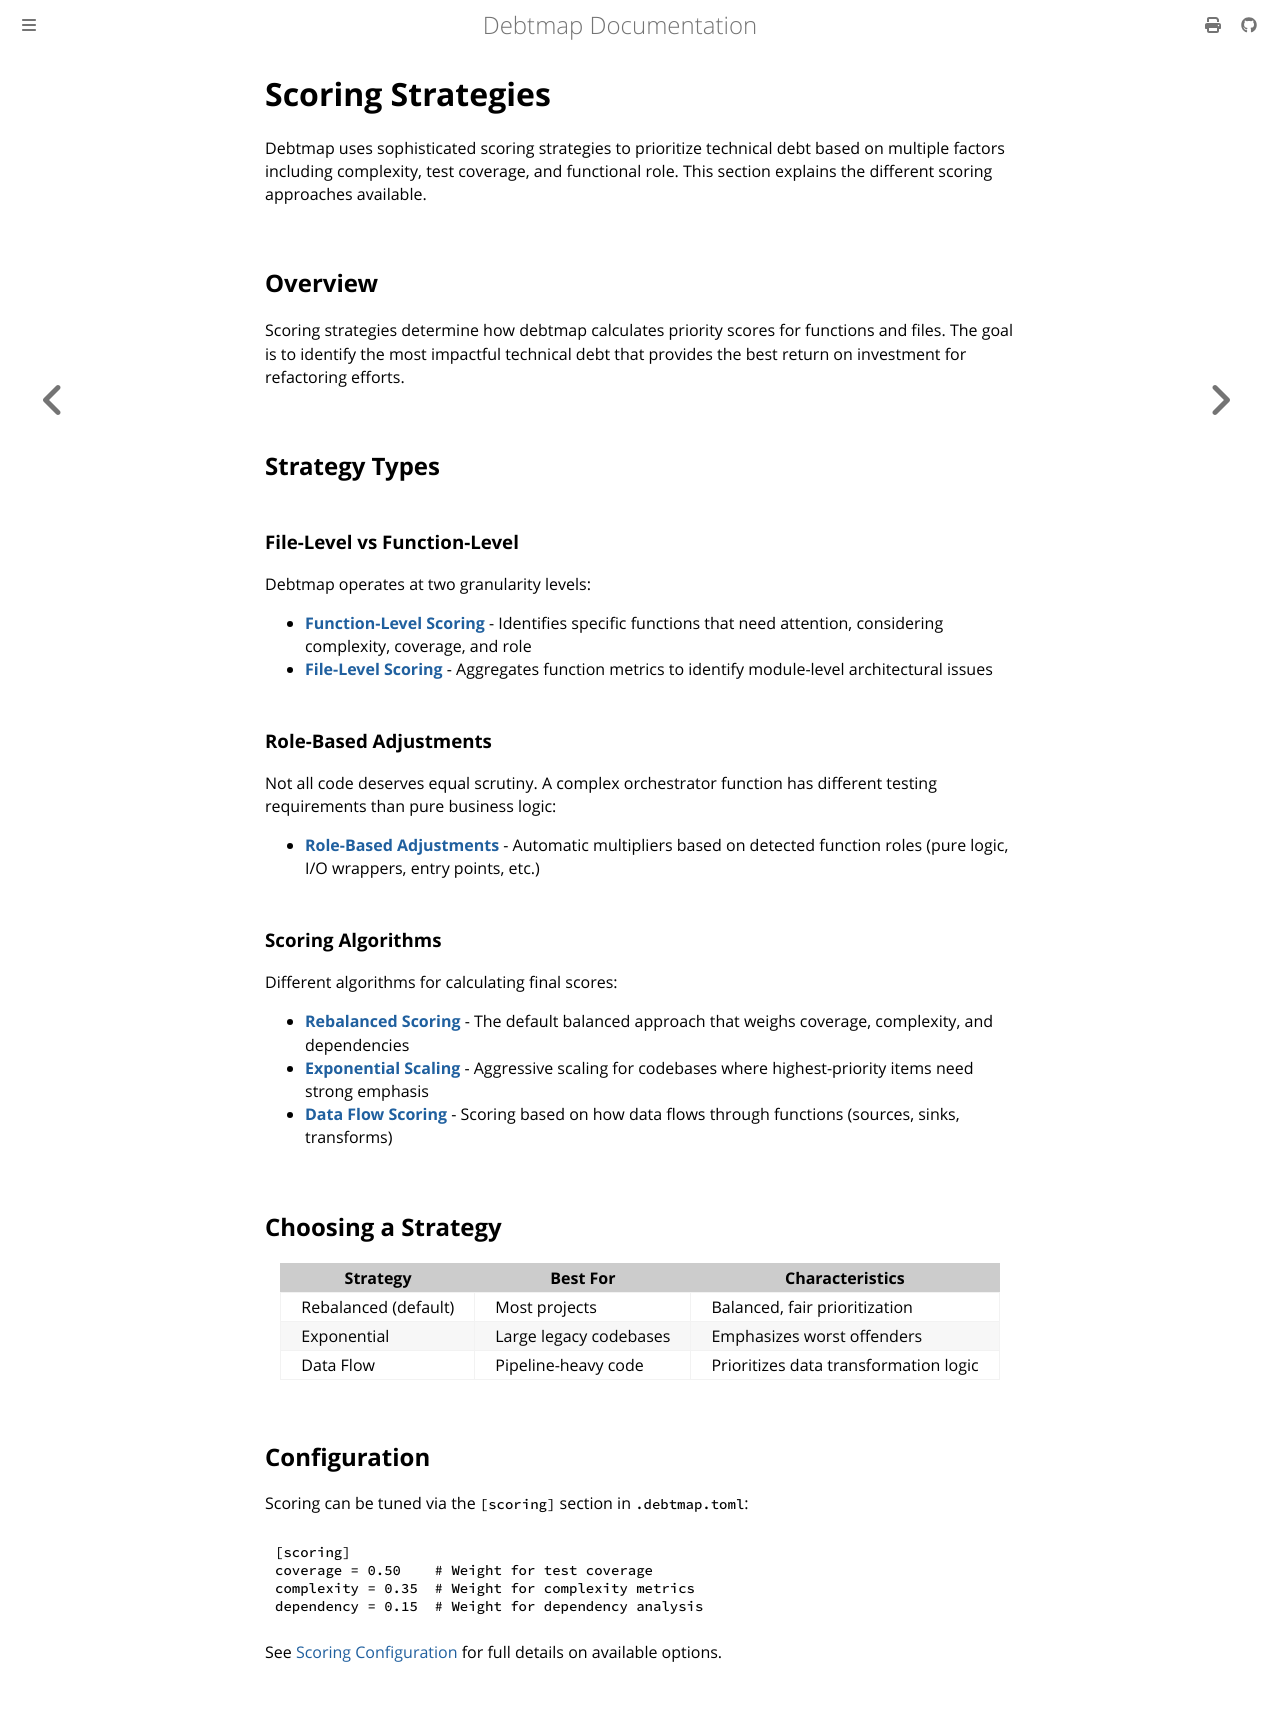

repository: iepathos/debtmap · page: scoring-strategies/index.html · generator: mdbook

# Scoring Strategies

Debtmap uses sophisticated scoring strategies to prioritize technical debt based on multiple factors including complexity, test coverage, and functional role. This section explains the different scoring approaches available.

## Overview

Scoring strategies determine how debtmap calculates priority scores for functions and files. The goal is to identify the most impactful technical debt that provides the best return on investment for refactoring efforts.

## Strategy Types

### File-Level vs Function-Level

Debtmap operates at two granularity levels:

- **[Function-Level Scoring](function-level.md)** - Identifies specific functions that need attention, considering complexity, coverage, and role
- **[File-Level Scoring](file-level.md)** - Aggregates function metrics to identify module-level architectural issues

### Role-Based Adjustments

Not all code deserves equal scrutiny. A complex orchestrator function has different testing requirements than pure business logic:

- **[Role-Based Adjustments](role-based.md)** - Automatic multipliers based on detected function roles (pure logic, I/O wrappers, entry points, etc.)

### Scoring Algorithms

Different algorithms for calculating final scores:

- **[Rebalanced Scoring](rebalanced.md)** - The default balanced approach that weighs coverage, complexity, and dependencies
- **[Exponential Scaling](exponential-scaling.md)** - Aggressive scaling for codebases where highest-priority items need strong emphasis
- **[Data Flow Scoring](data-flow.md)** - Scoring based on how data flows through functions (sources, sinks, transforms)

## Choosing a Strategy

| Strategy | Best For | Characteristics |
|----------|----------|-----------------|
| Rebalanced (default) | Most projects | Balanced, fair prioritization |
| Exponential | Large legacy codebases | Emphasizes worst offenders |
| Data Flow | Pipeline-heavy code | Prioritizes data transformation logic |

## Configuration

Scoring can be tuned via the `[scoring]` section in `.debtmap.toml`:

```toml
[scoring]
coverage = 0.50    # Weight for test coverage
complexity = 0.35  # Weight for complexity metrics
dependency = 0.15  # Weight for dependency analysis
```

See [Scoring Configuration](../configuration/scoring.md) for full details on available options.
